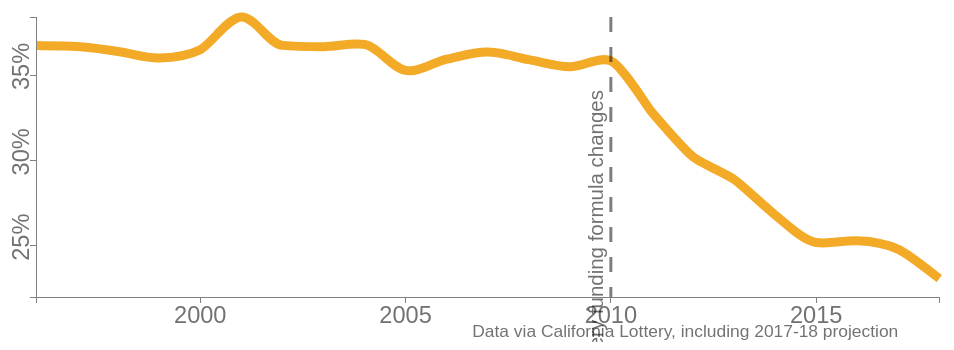
D3 v3 page, settled after 360 driven frames (6 s of simulated time); the page loaded 1 data file(s).



// Set the dimensions of the canvas / graph
var margin = {top: 30, right: 20, bottom: 45, left: 30},
//     width = 800 - margin.left - margin.right,
//    height = 570 - margin.top - margin.bottom;

width = (window.innerWidth * .931 - margin.left - margin.right);
      height = 355 - margin.top - margin.bottom;

// Parse the date / time
//var parseDate = d3.time.format("%y").parse;
//var parsedDate = parseDate("9/1/17");
//console.log(parsedDate);

// Set the ranges
var x = d3.scale.linear().range([0, width]);
var y = d3.scale.linear().range([height, 0]);

// Define the axes
//var xAxis = d3.svg.axis().scale(x).tickFormat(d3.format("d"))
//    .orient("bottom").ticks(5);

var xAxis = d3.svg.axis().scale(x).tickFormat(d3.format("d"))
    .orient("bottom").ticks(5);

//var formatComma = d3.format(",")

var yAxis = d3.svg.axis().scale(y)
    .orient("left").ticks(3)
    .tickFormat(function(d){return d + "%"});

// Define the line
var valueline = d3.svg.line()
    .x(function(d) { return x(d.fy); })
    .y(function(d) { return y(d.share); })
    .interpolate("monotone");

// Adds the svg canvas
var svg = d3.select("body")
    .append("svg")
        .attr("width", width + margin.left + margin.right)
        .attr("height", height + margin.top + margin.bottom)
    .append("g")
        .attr("transform",
              "translate(" + margin.left + "," + margin.top + ")");

// Get the data
d3.csv("data/share_by_fy.csv", function(error, data) {
    data.forEach(function(d) {
        d.fy = +d.fy;
        d.share = +d.share;
    });

    // Scale the range of the data
    //x.domain([1996,2017])
    x.domain(d3.extent(data, function(d) { return d.fy; }));
    y.domain([22, d3.max(data, function(d) { return d.share; })]);

    // Add the valueline path.
    svg.append("path")
        .data([data])
        .attr("class", "line")
        .attr("d", valueline(data));

    // Add the X Axis
    svg.append("g")
        .attr("class", "x axis")
        .attr("transform", "translate(0," + height + ")")
        .call(xAxis);

    // Add the Y Axis
/*    svg.append("g")
        .attr("class", "y axis")
        .call(yAxis);
*/

svg.append("g")
    .attr("class", "y axis")
    .attr("id", "yid")
    //.attr("transform", "translate(0," + height + ")")
    .call(yAxis)
  .selectAll("text")
    .attr("x", -15)
    .attr("y", -15)
    //.attr("dy", ".35em")
    .attr("transform", "rotate(-90)")
    .style("text-anchor", "start");

//d3.select('#yid .tick:first-child').remove();

    svg.append("g")
      .append("text")
      .attr('class', 'footnoteText')
      .text("Data via California Lottery, including 2017-18 projection")
      .attr('text-anchor', 'end')
      .attr("x", x(2017))
      .attr("y", height + 40)
      .attr("fill", "black");

var line = svg.append("g")

line.append("line")
              .attr("x1", x(2010))
              .attr("x2", x(2010))
              .attr("y1", 0)
              .attr("y2", height)
              .attr("stroke-width", 3)
              .attr("opacity", .5)
              .attr("stroke", "black")
              .attr("z-index", -1)
              .attr("stroke-dasharray", "15,15")


line.append('text')
             .attr('class', 'barsEndlineText')
             .attr('text-anchor', 'end')
             .attr("transform", "translate(" + ((x(2010) - 8)) + ", 3) rotate(-90)")
             //.attr("x", x(2010))
             .attr("opacity", .55)
              .attr("x", -70)

             .text('Lottery funding formula changes');

});



### data: data/share_by_fy.csv
fy, operating_rev_aka_sales, contrib_to_edu, share
1996, 2292324933, 841880611, 36.73
1997, 2063134691, 756725832, 36.68
1998, 2294423822, 834748454, 36.38
1999, 2498298488, 899349947, 36
2000, 2598378991, 948036660, 36.49
2001, 2894841523, 1111635107, 38.4
2002, 2896372533, 1064064146, 36.74
2003, 2781569856, 1019816972, 36.66
2004, 2973975717, 1094256988, 36.79
2005, 3333620669, 1175794255, 35.27
2006, 3584996251, 1287998079, 35.93
2007, 3318346505, 1206147082, 36.35
2008, 3049620915, 1094945310, 35.9
2009, 2954839094, 1048693816, 35.49
2010, 3040959866, 1089747218, 35.84
2011, 3438577998, 1128551245, 32.82
2012, 4371491746, 1320726555, 30.21
2013, 4445874040, 1284370779, 28.89
2014, 5034661424, 1349601063, 26.81
2015, 5524850593, 1391719026, 25.19
2016, 6275597288, 1587416599, 25.3
2017, 6233468423, 1545525481, 24.79
2018, 6.86e+09, 1583414000, 23.08